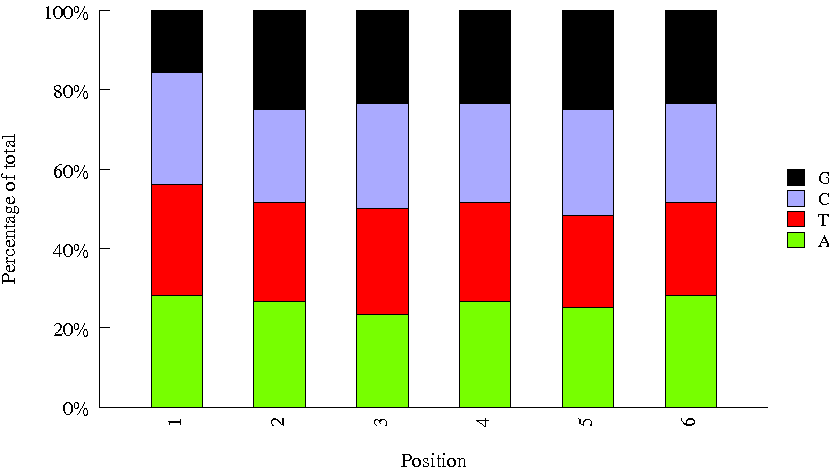

Values plotted in this chart, from the file beside it:
Sequence, name, set
ACAGCAGA, Index_17, bioo
GATGAATC, Index_61, bioo
CGCTGATC, Index_63, bioo
TATCAGCA, Index_12, bioo
ATCATTCC, Index_34, bioo
TGGCTTCA, Index_14, bioo
CCGACAAC, Index_48, bioo
GGAGAACA, Index_50, bioo
ATAGCGAC, Index_68, bioo
GAGTTAGC, Index_64, bioo
CTCAATGA, Index_90, bioo
GTACGCAA, Index_52, bioo
CCATCCTC, Index_83, bioo
AATCCGTC, Index_67, bioo
AGCAGGAA, Index_79, bioo
GCTCGGTA, Index_71, bioo
CAGATCTG, Index_73, bioo
GTGTTCTA, Index_1, bioo
TCTTCACA, Index_96, bioo
TAGGATGA, Index_69, bioo
TTCACGCA, Index_54, bioo
AGTCACTA, Index_60, bioo
TGGTGGTA, Index_95, bioo
TCCGTCTA, Index_87, bioo
CAACCACA, Index_47, bioo
AGTGGTCA, Index_82, bioo
CTAAGGTC, Index_94, bioo
GCCAAGAC, Index_30, bioo
ACGTATCA, Index_78, bioo
CACTTCGA, Index_20, bioo
TGAAGAGA, Index_62, bioo
GTCGTAGA, Index_88, bioo
ACGCTCGA, Index_19, bioo
GGTGCGAA, Index_32, bioo
CATCAAGT, Index_3, bioo
GTCTGTCA, Index_4, bioo
TGGAACAA, Index_7, bioo
CCAGTTCA, Index_15, bioo
ATGCCTAA, Index_31, bioo
CAATGGAA, Index_33, bioo
GCTAACGA, Index_59, bioo
AGATGTAC, Index_16, bioo
AACGCTTA, Index_22, bioo
CCTCTATC, Index_86, bioo
GAATCTGA, Index_23, bioo
CTGAGCCA, Index_10, bioo
ATCCTGTA, Index_24, bioo
GATAGACA, Index_74, bioo
AGAGTCAA, Index_53, bioo
CTGTAGCC, Index_13, bioo
GCCACATA, Index_57, bioo
CGACACAC, Index_72, bioo
AATGTTGC, Index_46, bioo
GCGAGTAA, Index_81, bioo
ATTGAGGA, Index_92, bioo
CGACTGGA, Index_43, bioo
GACTAGTA, Index_42, bioo
ACCTCCAA, Index_8, bioo
CTGGCATA, Index_84, bioo
GACAGTGC, Index_93, bioo
... 4 more rows
